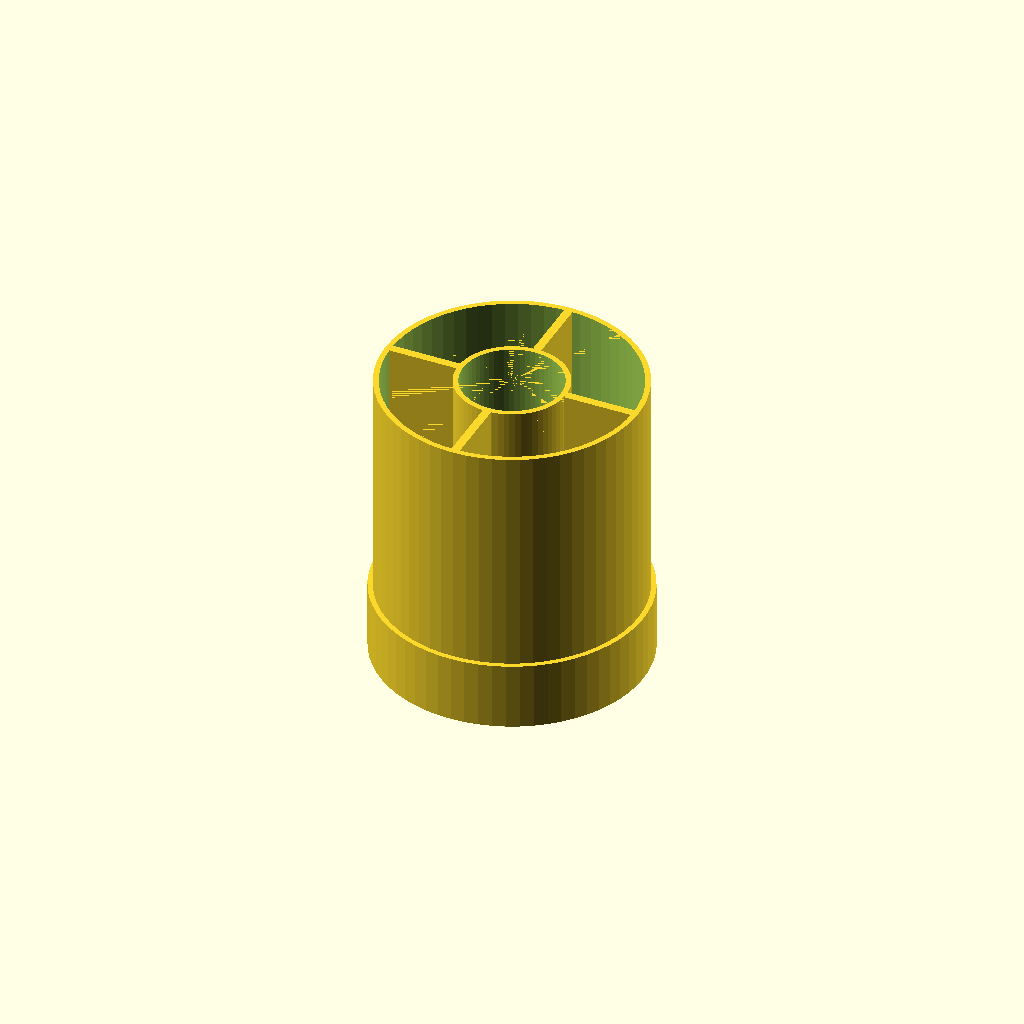
Cell 1: the model at its default parameters.
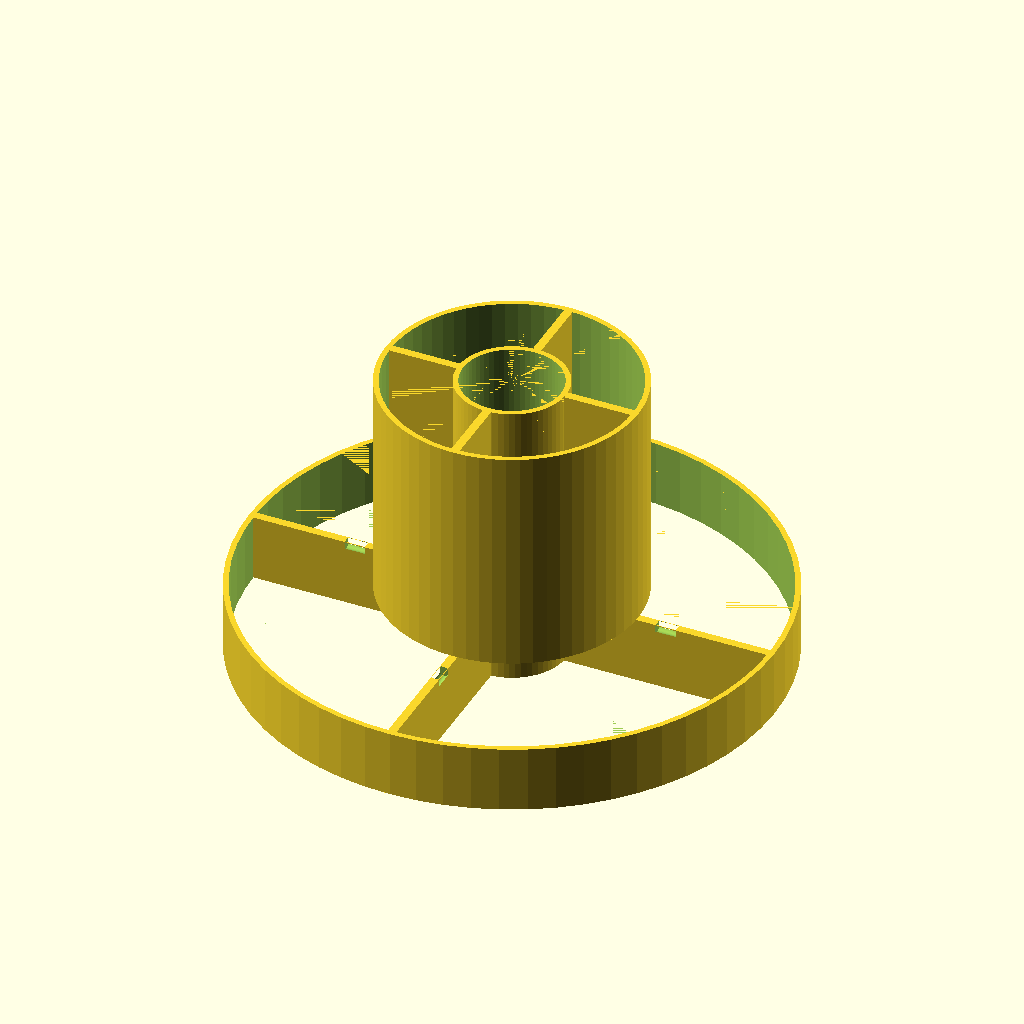
Cell 2: body_tube_od = 158.4 (everything else at default).
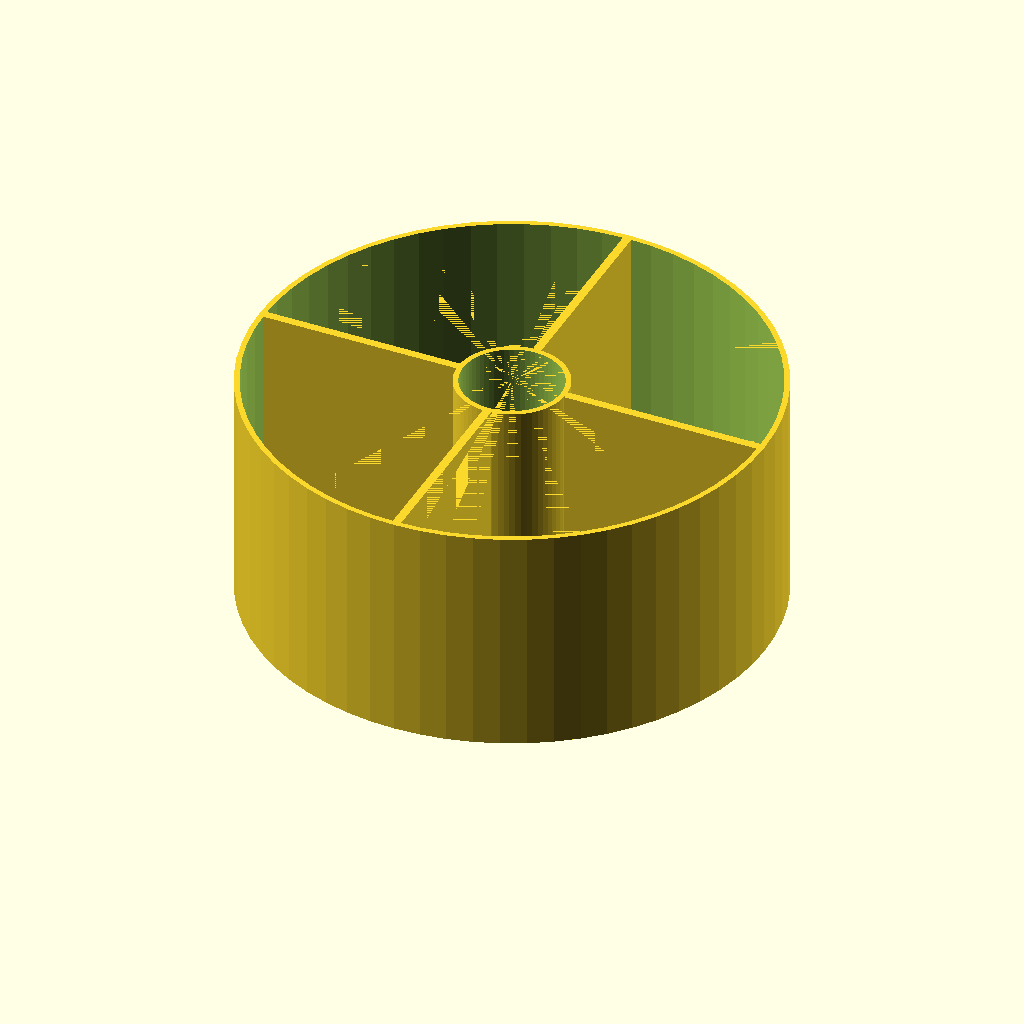
Cell 3 — body_tube_id set to 152.4, the other parameters unchanged.
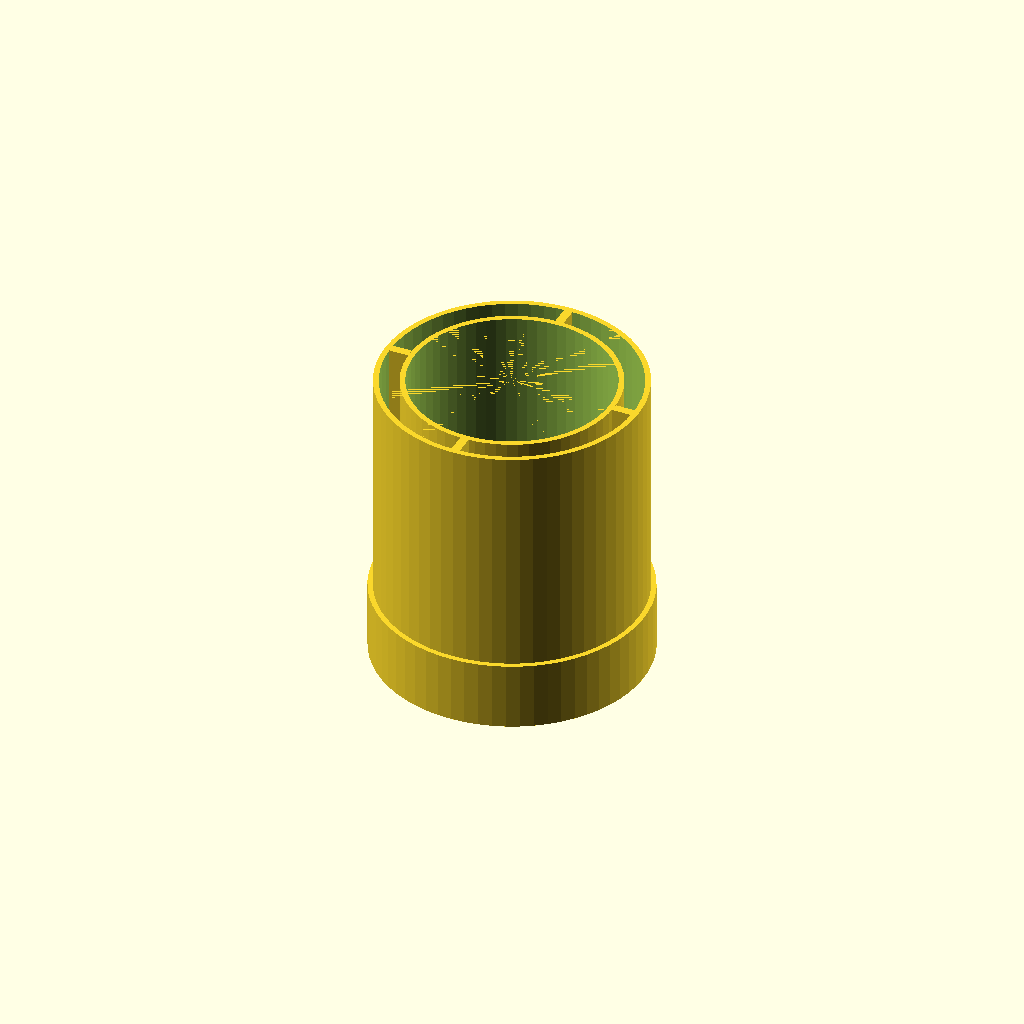
Cell 4: engine_d = 58 (everything else at default).
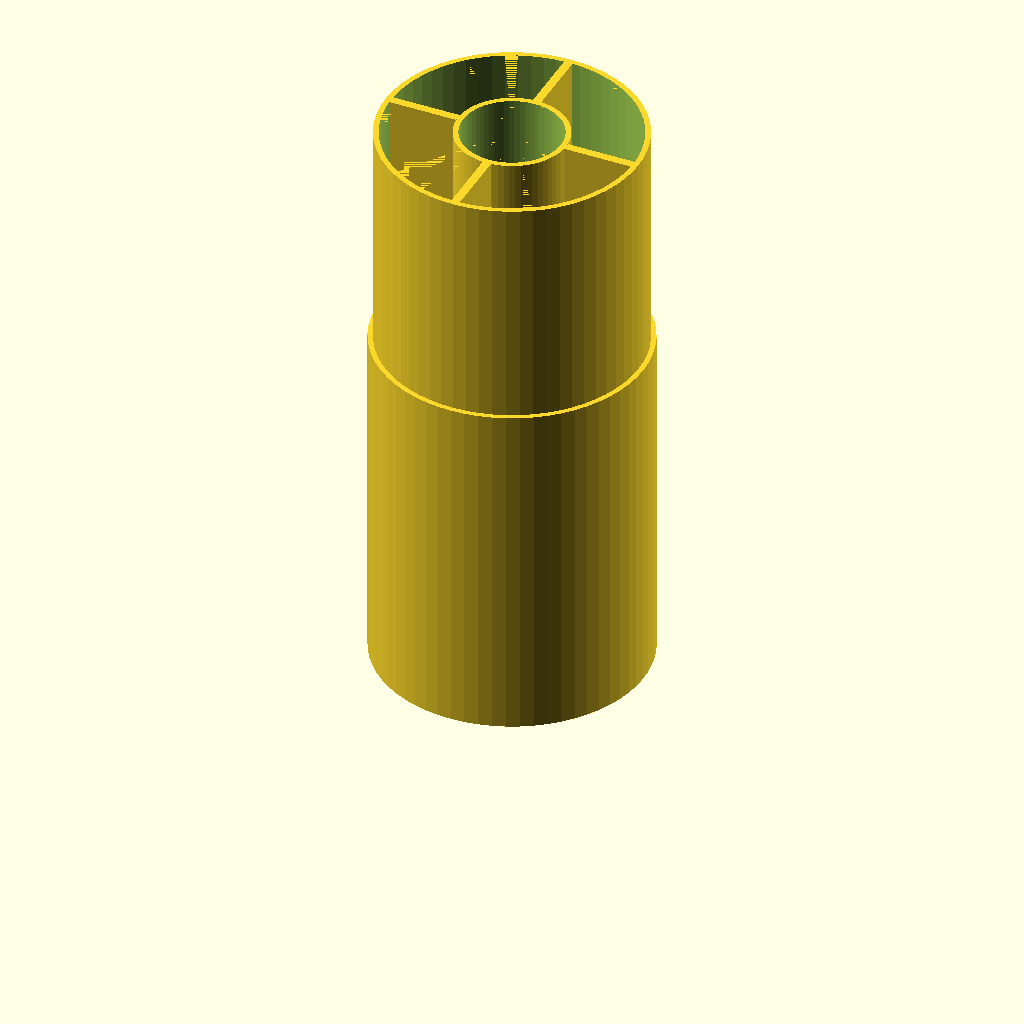
Cell 5: engine_len = 166 (everything else at default).
One fixed orthographic camera (rotation 55°, 0°, 25°; colour scheme Cornfield) for every cell.
Source of the model, rockets/twister/mk2/engine_bay.scad:
/*
 * Twister mk2 — engine bay (lightweight)
 *
 * Inner engine tube + thin outer shell joined by radial ribs (no solid annulus).
 * ~80% of height is coupler (OD mid band + shoulder into fuselage); ~20% is
 * the short engine sleeve below — motor bore runs full height through both.
 * Open engine sleeve both ends; four bolt holes through ribs + mid-band shell.
 *
 * Print: nozzle end down; ribs along Z need no infill in a solid block.
 */

// ----- Body tube (caliper your stock)
body_tube_od = 79.2;       // mm, nominal outer diameter
body_tube_id = 76.2;       // mm, nominal inner diameter
clearance = 0;             // mm subtracted from ID for shoulder OD (diameter slack)

// ----- Engine (model rocket motor)
engine_d = 29;             // mm, motor case OD
engine_len = 83;           // mm, motor case length

// ----- Height split (outer profile; inner motor tube is full height)
coupler_fraction = 0.8;    // coupler (mid band + shoulder) as share of total_h
shoulder_coupler_len = 68;  // mm, glue overlap into fuselage bore
engine_sleeve_extra = 5;   // mm beyond motor length (nozzle / retention slack)
motor_bore_min_len = engine_len + engine_sleeve_extra;
total_h = motor_bore_min_len;
coupler_len = coupler_fraction * total_h;
engine_sleeve_len = total_h - coupler_len;
mid_band_len = coupler_len - shoulder_coupler_len;

// ----- Engine bore slack
engine_clearance = 0.4;    // mm added to motor OD for slip fit

// ----- Thin shells + ribs (print ≥1.2 mm walls on your printer)
inner_wall_t = 1.6;        // mm, engine tube wall
outer_wall_t = 1.6;        // mm, fuselage shell wall
rib_count = 4;             // radial spokes; aligns with bolt pattern
rib_width = 2.5;           // mm, tangential width of each rib at mid span

// ----- Fuselage retention (four bolts, 0/90/180/270°)
bolt_hole_d = 3.2;         // mm, M3 clearance; enlarge if binding in plastic
bolt_hole_z_offset = 0;    // mm along Z from mid of coupler+mid band; 0 = centered

// ----- Tessellation
$fn = 64;

// ----- Derived
shoulder_outer_r = (body_tube_id - clearance) / 2;
middle_outer_r = body_tube_od / 2;
engine_inner_r = (engine_d + engine_clearance) / 2;
inner_tube_outer_r = engine_inner_r + inner_wall_t;
bolt_z_center = engine_sleeve_len + mid_band_len / 2 + bolt_hole_z_offset;
mount_r_mid = (inner_tube_outer_r + middle_outer_r - outer_wall_t) / 2;
shoulder_shell_inner_r = shoulder_outer_r - outer_wall_t;
mid_shell_inner_r = middle_outer_r - outer_wall_t;

assert(mid_band_len > 0,
       "Increase total_h or coupler_fraction — shoulder longer than coupler_len");
assert(rib_count >= 3, "Need at least three ribs for stability");
assert(inner_wall_t >= 1.2 && outer_wall_t >= 1.2, "Walls below 1.2 mm may not print reliably");
assert(mid_shell_inner_r > inner_tube_outer_r + 1,
       "Inner tube and outer shell overlap — increase body_tube_od or reduce engine_d");

module tube(h, r_inner, r_outer) {
  difference() {
    cylinder(h = h, r = r_outer);
    translate([0, 0, -0.01])
      cylinder(h = h + 0.02, r = r_inner);
  }
}

module inner_engine_tube() {
  tube(total_h, engine_inner_r, inner_tube_outer_r);
}

// Outer shell: full OD sleeve + shoulder coupler (thin wall only).
module outer_shell() {
  tube(engine_sleeve_len + mid_band_len, mid_shell_inner_r, middle_outer_r);
  translate([0, 0, engine_sleeve_len + mid_band_len])
    tube(shoulder_coupler_len, shoulder_shell_inner_r, shoulder_outer_r);
}

module rib_spokes(z0, z1, r_outer_attach) {
  rib_len = r_outer_attach - inner_tube_outer_r;
  for (a = [0 : 360 / rib_count : 360 - 360 / rib_count])
    rotate([0, 0, a])
      translate([inner_tube_outer_r, -rib_width / 2, z0])
        cube([rib_len, rib_width, z1 - z0]);
}

module fuselage_bolt_holes() {
  for (a = [0 : 90 : 270])
    rotate([0, 0, a])
      translate([mount_r_mid, 0, bolt_z_center])
        rotate([0, 90, 0])
          cylinder(h = outer_wall_t + rib_width + 2, d = bolt_hole_d, center = true);
}

difference() {
  union() {
    inner_engine_tube();
    outer_shell();
    rib_spokes(0, engine_sleeve_len + mid_band_len, mid_shell_inner_r);
    rib_spokes(engine_sleeve_len + mid_band_len, total_h, shoulder_shell_inner_r);
  }
  fuselage_bolt_holes();
}
Parameter table extracted from the source (name, type, default, range or options):
body_tube_od: number, default 79.2
body_tube_id: number, default 76.2
clearance: number, default 0
engine_d: number, default 29
engine_len: number, default 83
coupler_fraction: number, default 0.8
shoulder_coupler_len: number, default 68
engine_sleeve_extra: number, default 5
engine_clearance: number, default 0.4
inner_wall_t: number, default 1.6
outer_wall_t: number, default 1.6
rib_count: number, default 4
rib_width: number, default 2.5
bolt_hole_d: number, default 3.2
bolt_hole_z_offset: number, default 0
